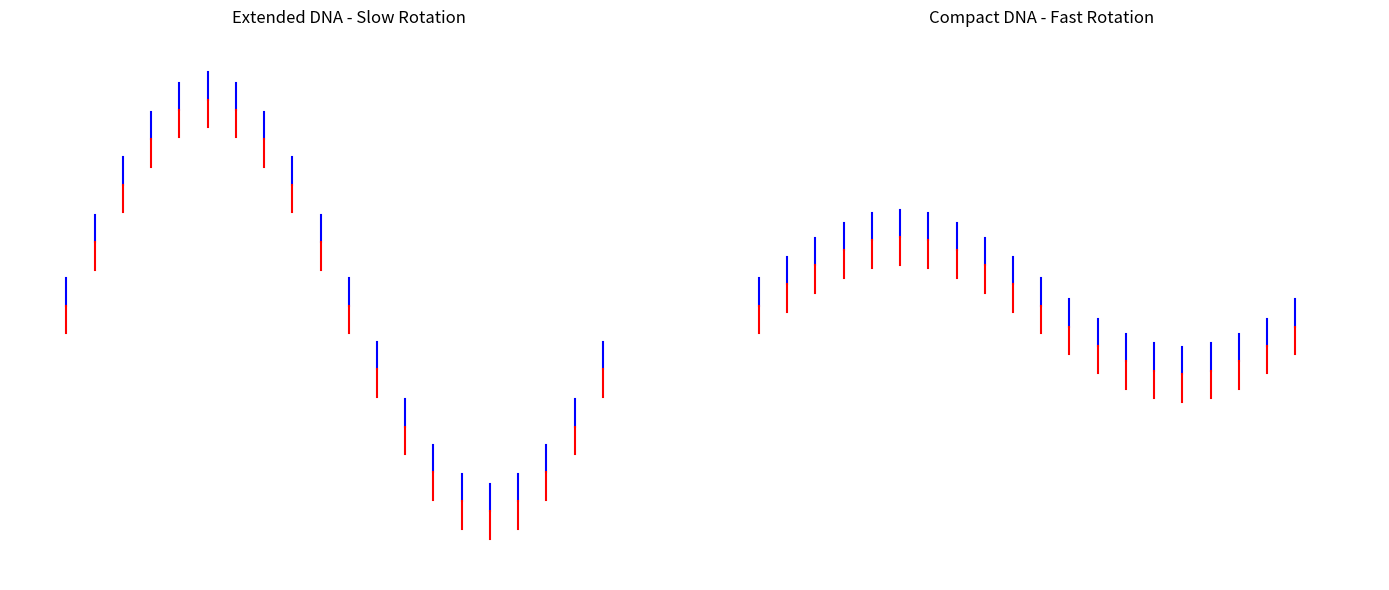

Source code (Python):
#!/usr/bin/env python3

#untested, requirements require too much compilation at this time and I'm unwilling to do, in Gentoo, heck even gcc needs to be recompiled (for fortran USE flag!)

import matplotlib.pyplot as plt
import numpy as np

# Define function to draw a DNA strand
def draw_dna(ax, x_start, y_start, length, compact):
    for i in range(length):
        angle = np.pi * i / 10
        radius = 0.5 if compact else 1.5
        x = x_start + i * 0.5
        y = y_start + radius * np.sin(angle)
        ax.plot([x, x], [y, y + 0.2], color='blue')
        ax.plot([x, x], [y, y - 0.2], color='red')

# Create figure and axis
fig, ax = plt.subplots(1, 2, figsize=(14, 6))

# Draw slow rotation (extended DNA)
ax[0].set_title('Extended DNA - Slow Rotation')
draw_dna(ax[0], x_start=0, y_start=0, length=20, compact=False)
ax[0].set_xlim(-1, 11)
ax[0].set_ylim(-2, 2)
ax[0].axis('off')

# Draw fast rotation (compact DNA)
ax[1].set_title('Compact DNA - Fast Rotation')
draw_dna(ax[1], x_start=0, y_start=0, length=20, compact=True)
ax[1].set_xlim(-1, 11)
ax[1].set_ylim(-2, 2)
ax[1].axis('off')

# Display the plot
plt.tight_layout()
plt.show()

